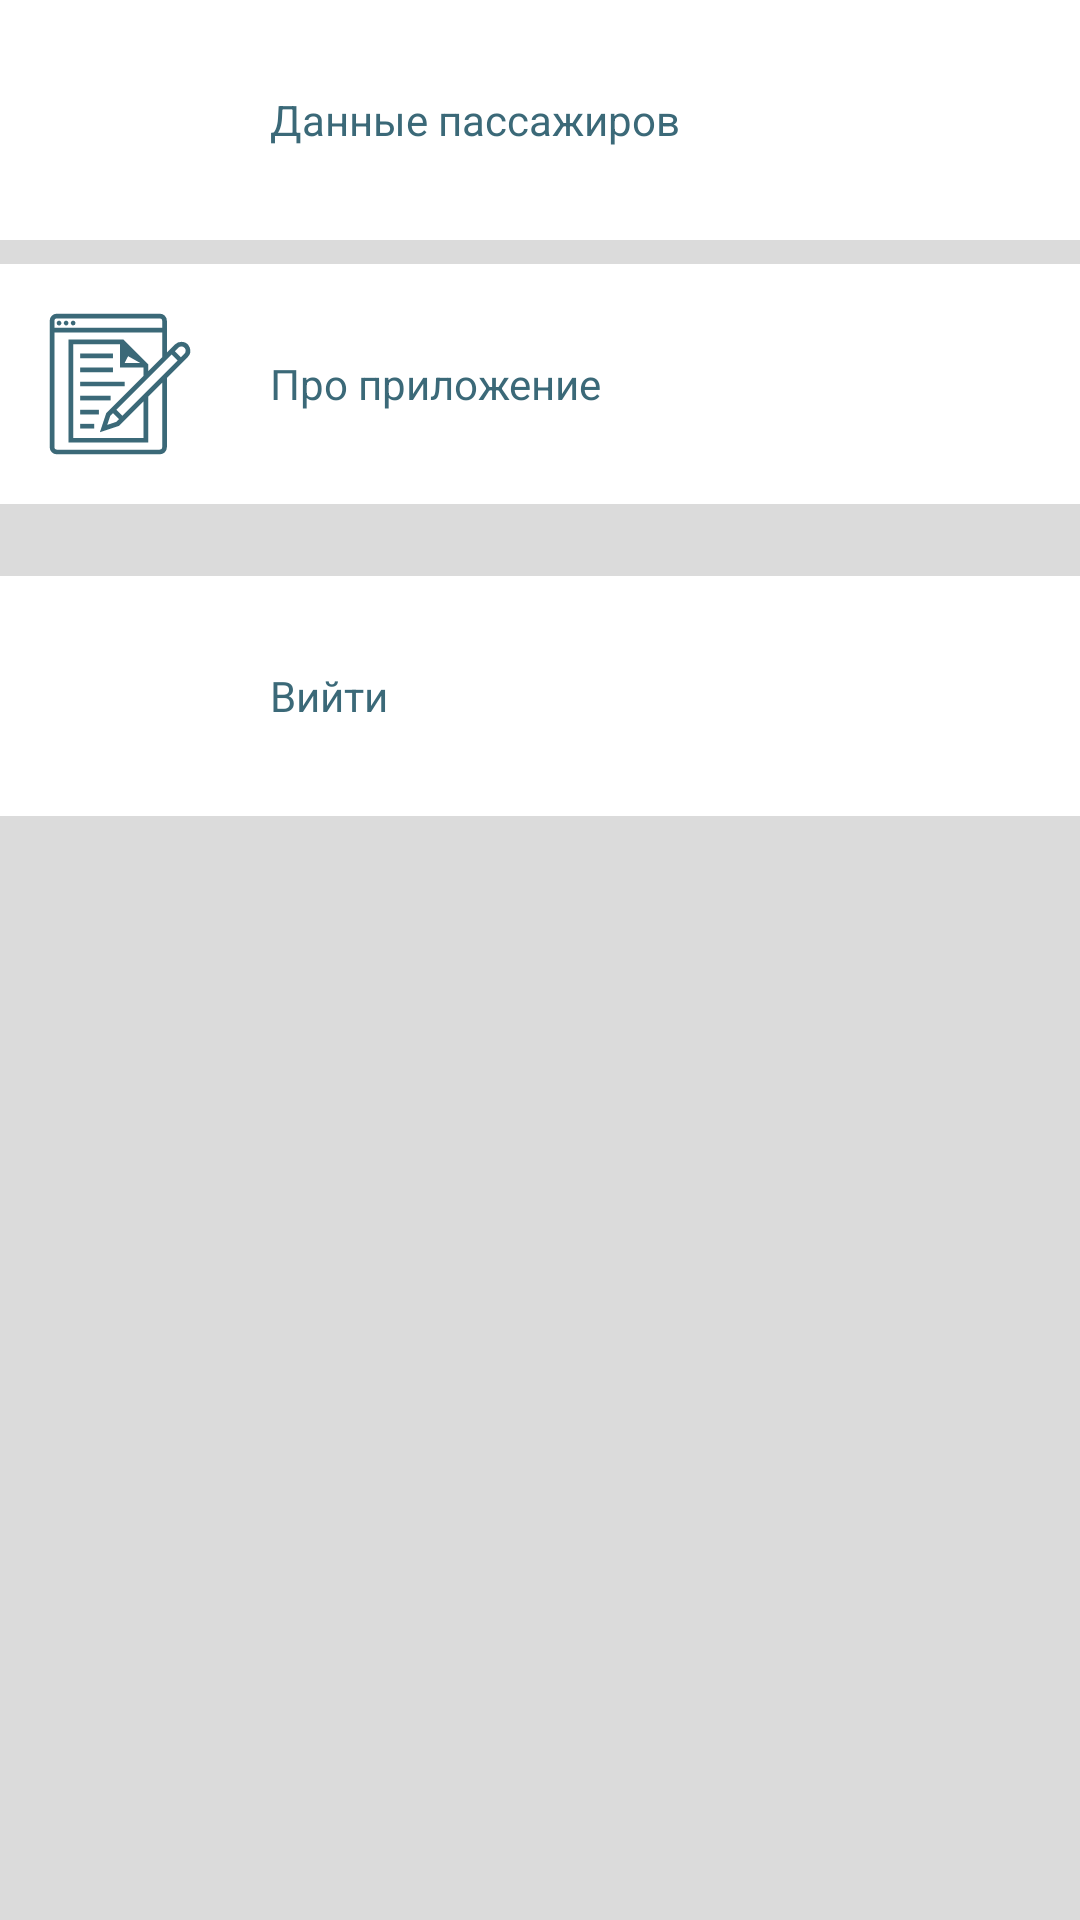

This screen was rendered from an Android layout file. Write that file and the resources it references.
<!-- AndroidManifest.xml: application theme AppTheme -->
<!-- res/layout/fragment_profile.xml -->
<?xml version="1.0" encoding="utf-8"?>
<androidx.constraintlayout.widget.ConstraintLayout xmlns:android="http://schemas.android.com/apk/res/android"
    xmlns:app="http://schemas.android.com/apk/res-auto"
    android:background="#dbdbdb"
    android:layout_width="match_parent"
    android:layout_height="match_parent">
    <RelativeLayout
        android:background="#ffffff"
        android:id="@+id/b1"
        android:layout_width="match_parent"
        android:layout_height="wrap_content"
        app:layout_goneMarginTop="2dp"
        app:layout_constraintTop_toTopOf="parent">
        <ImageView
            android:layout_margin="15dp"
            android:tint="@color/colorPrimary"
            android:src="@drawable/ic_social_media"
            android:id="@+id/imagepass"
            android:layout_width="50dp"
            android:layout_height="50dp"/>
        <TextView
            android:textColor="@color/colorPrimary"
            android:ems="10"
            android:layout_marginLeft="10dp"
            android:layout_centerVertical="true"
            android:layout_toRightOf="@+id/imagepass"
            android:text="Данные пассажиров"
            android:layout_width="wrap_content"
            android:layout_height="wrap_content"/>
    </RelativeLayout>

    <RelativeLayout
        android:id="@+id/b3"
        android:layout_width="match_parent"
        android:layout_height="wrap_content"
        android:layout_marginTop="8dp"
        android:background="#ffffff"
        app:layout_constraintTop_toBottomOf="@+id/b1">

        <ImageView
            android:id="@+id/imageab"
            android:layout_width="50dp"
            android:layout_height="50dp"
            android:layout_margin="15dp"
            android:src="@drawable/ic_interface"
            android:tint="@color/colorPrimary" />

        <TextView
            android:layout_width="wrap_content"
            android:layout_height="wrap_content"
            android:layout_centerVertical="true"
            android:layout_marginLeft="10dp"
            android:layout_toRightOf="@+id/imageab"
            android:ems="10"
            android:text="Про приложение"
            android:textColor="@color/colorPrimary" />
    </RelativeLayout>

    <RelativeLayout
        android:id="@+id/b4"
        android:layout_width="match_parent"
        android:layout_height="wrap_content"
        android:layout_marginTop="24dp"
        android:background="#ffffff"
        android:visibility="visible"
        app:layout_constraintTop_toBottomOf="@+id/b3">

        <ImageView
            android:id="@+id/imageout"
            android:layout_width="50dp"
            android:layout_height="50dp"
            android:layout_margin="15dp"
            android:src="@drawable/ic_signs"
            android:tint="@color/colorPrimary" />

        <TextView
            android:layout_width="wrap_content"
            android:layout_height="wrap_content"
            android:layout_centerVertical="true"
            android:layout_marginLeft="10dp"
            android:layout_toRightOf="@+id/imageout"
            android:ems="10"
            android:text="Вийти"
            android:textColor="@color/colorPrimary" />
    </RelativeLayout>
</androidx.constraintlayout.widget.ConstraintLayout>
<!-- resources referenced by this layout -->
<resources>
  <color name="colorPrimary">#3b6978</color>
  <!-- drawable ic_interface: vector/xml drawable (drawable, 2051 chars, omitted) -->
  <style name="AppTheme" parent="Theme.AppCompat.Light.DarkActionBar">
          
          <item name="colorPrimary">@color/colorPrimary</item>
          <item name="colorPrimaryDark">@color/colorPrimaryDark</item>
          <item name="colorAccent">@color/colorAccent</item>
      </style>
  <color name="colorPrimaryDark">#204051</color>
  <color name="colorAccent">#D81B60</color>
</resources>
